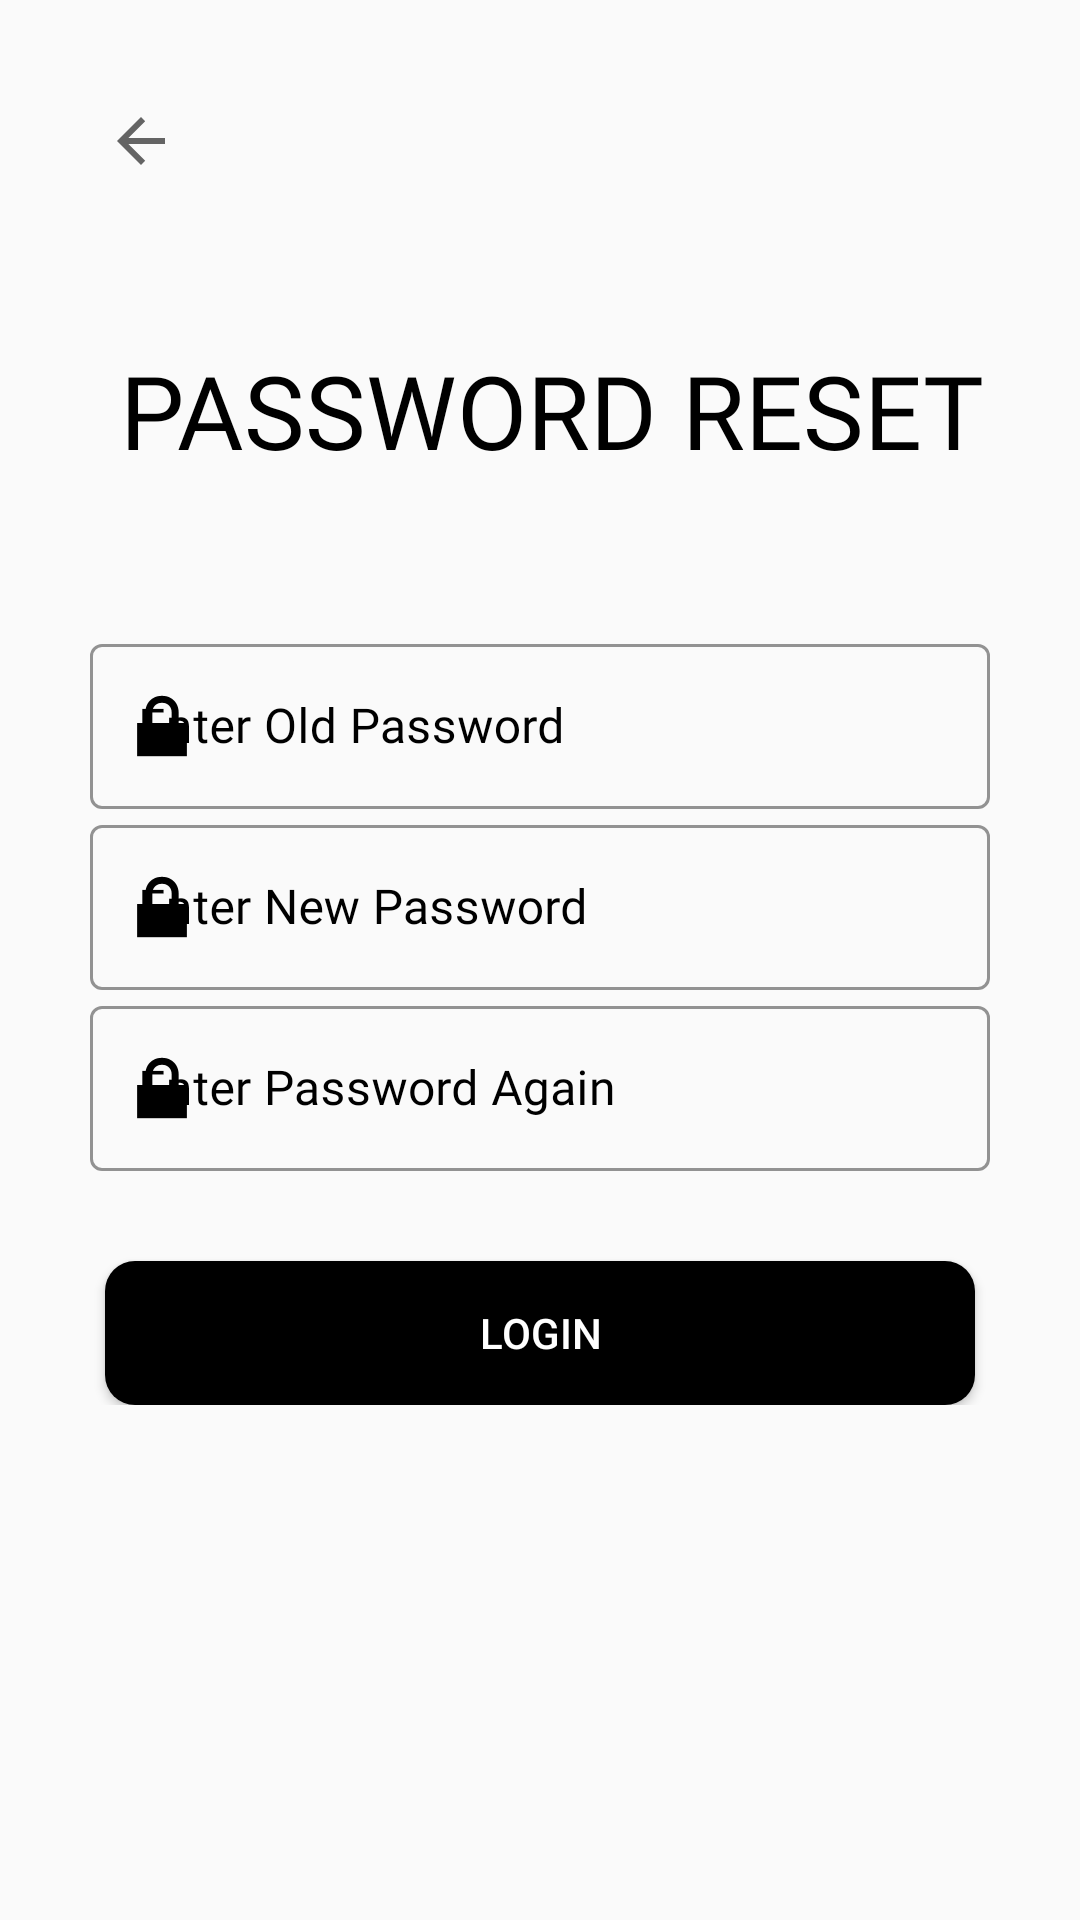

Android layout source for this screen:
<!-- AndroidManifest.xml: application theme AppTheme -->
<!-- res/layout/activity_passreset.xml -->
<?xml version="1.0" encoding="utf-8"?>
<ScrollView xmlns:android="http://schemas.android.com/apk/res/android"
    xmlns:app="http://schemas.android.com/apk/res-auto"
    xmlns:tools="http://schemas.android.com/tools"
    android:layout_width="match_parent"
    android:layout_height="match_parent"
    android:padding="30dp"
    tools:context=".ResetPassword">

    <LinearLayout
        android:layout_width="match_parent"
        android:layout_height="wrap_content"
        android:orientation="vertical">

    <ImageView
        android:id="@+id/login_back"
        android:onClick="backToMain"
        android:layout_width="wrap_content"
        android:layout_height="wrap_content"
        android:padding="5dp"
        app:srcCompat="?attr/actionModeCloseDrawable" />

    <TextView
        android:id="@+id/log"
        android:layout_width="wrap_content"
        android:layout_height="wrap_content"
        android:layout_marginTop="50dp"
        android:fontFamily="@font/muli_extrabold"
        android:text="Password Reset"
        android:layout_marginLeft="10dp"
        android:textAllCaps="true"
        android:textColor="#000000"
        android:textSize="34sp" />
    <LinearLayout
        android:layout_width="match_parent"
        android:layout_height="wrap_content"
        android:orientation="vertical"
        android:layout_marginTop="50dp">

        <com.google.android.material.textfield.TextInputLayout
            android:id="@+id/oldlogin_password"
            style="@style/Widget.MaterialComponents.TextInputLayout.OutlinedBox"
            android:layout_width="match_parent"
            android:layout_height="match_parent"
            android:layout_below="@id/login_back"
            android:hint="Enter Old Password"
            android:textColorHint="#000000"
            app:boxStrokeColor="#000000"
            app:boxStrokeWidthFocused="2dp"
            app:endIconMode="clear_text"
            app:endIconTint="#000000"
            app:hintTextColor="#000000"
            app:startIconDrawable="@android:drawable/ic_lock_lock"
            app:startIconTint="#000000">

            <com.google.android.material.textfield.TextInputEditText
                android:id="@+id/oldlogin_password_editText"
                android:layout_width="match_parent"
                android:layout_height="55dp"
                android:fontFamily="@font/muli_extrabold"
                android:inputType="textPassword"
                android:textColor="#000000"
                android:textCursorDrawable="@null" />


        </com.google.android.material.textfield.TextInputLayout>
        <com.google.android.material.textfield.TextInputLayout
            android:id="@+id/newlogin_password"
            style="@style/Widget.MaterialComponents.TextInputLayout.OutlinedBox"
            android:layout_width="match_parent"
            android:layout_height="match_parent"
            android:layout_below="@id/login_back"
            android:hint="Enter New Password"
            android:textColorHint="#000000"
            app:boxStrokeColor="#000000"
            app:boxStrokeWidthFocused="2dp"
            app:endIconMode="clear_text"
            app:endIconTint="#000000"
            app:hintTextColor="#000000"
            app:startIconDrawable="@android:drawable/ic_lock_lock"
            app:startIconTint="#000000">

            <com.google.android.material.textfield.TextInputEditText
                android:id="@+id/newlogin_password_editText"
                android:layout_width="match_parent"
                android:layout_height="55dp"
                android:fontFamily="@font/muli_extrabold"
                android:inputType="textPassword"
                android:textColor="#000000"
                android:textCursorDrawable="@null" />


        </com.google.android.material.textfield.TextInputLayout>
        <com.google.android.material.textfield.TextInputLayout
            android:id="@+id/new1login_password"
            style="@style/Widget.MaterialComponents.TextInputLayout.OutlinedBox"
            android:layout_width="match_parent"
            android:layout_height="match_parent"
            android:layout_below="@id/login_back"
            android:hint="Enter Password Again"
            android:textColorHint="#000000"
            app:boxStrokeColor="#000000"
            app:boxStrokeWidthFocused="2dp"
            app:endIconMode="clear_text"
            app:endIconTint="#000000"
            app:hintTextColor="#000000"
            app:startIconDrawable="@android:drawable/ic_lock_lock"
            app:startIconTint="#000000">

            <com.google.android.material.textfield.TextInputEditText
                android:id="@+id/new1login_password_editText"
                android:layout_width="match_parent"
                android:layout_height="55dp"
                android:fontFamily="@font/muli_extrabold"
                android:inputType="textPassword"
                android:textColor="#000000"
                android:textCursorDrawable="@null" />


        </com.google.android.material.textfield.TextInputLayout>

    </LinearLayout>
        <Button
            android:id="@+id/reset"
            android:layout_width="290dp"
            android:layout_height="wrap_content"
            android:background="@drawable/circle"
            android:layout_marginTop="30dp"
            android:text="Login"
            android:onClick="resetPassword"
            android:layout_gravity="center"
            android:textColor="#FFFFFF"/>
    </LinearLayout>

</ScrollView>
<!-- resources referenced by this layout -->
<resources>
  <!-- drawable circle (drawable) -->
  <?xml version="1.0" encoding="utf-8"?>
  <selector xmlns:android="http://schemas.android.com/apk/res/android">
      <item>
          <shape xmlns:android="http://schemas.android.com/apk/res/android" android:shape="rectangle">
              <solid android:color="@android:color/black" />
              <corners android:radius="10dp" />
          </shape>
      </item>
  </selector>
  <style name="AppTheme" parent="Theme.MaterialComponents.Light.NoActionBar.Bridge">
          
  
          <item name="colorPrimary">@android:color/background_dark</item>
          <item name="colorPrimaryDark">@android:color/holo_blue_dark</item>
      </style>
</resources>
